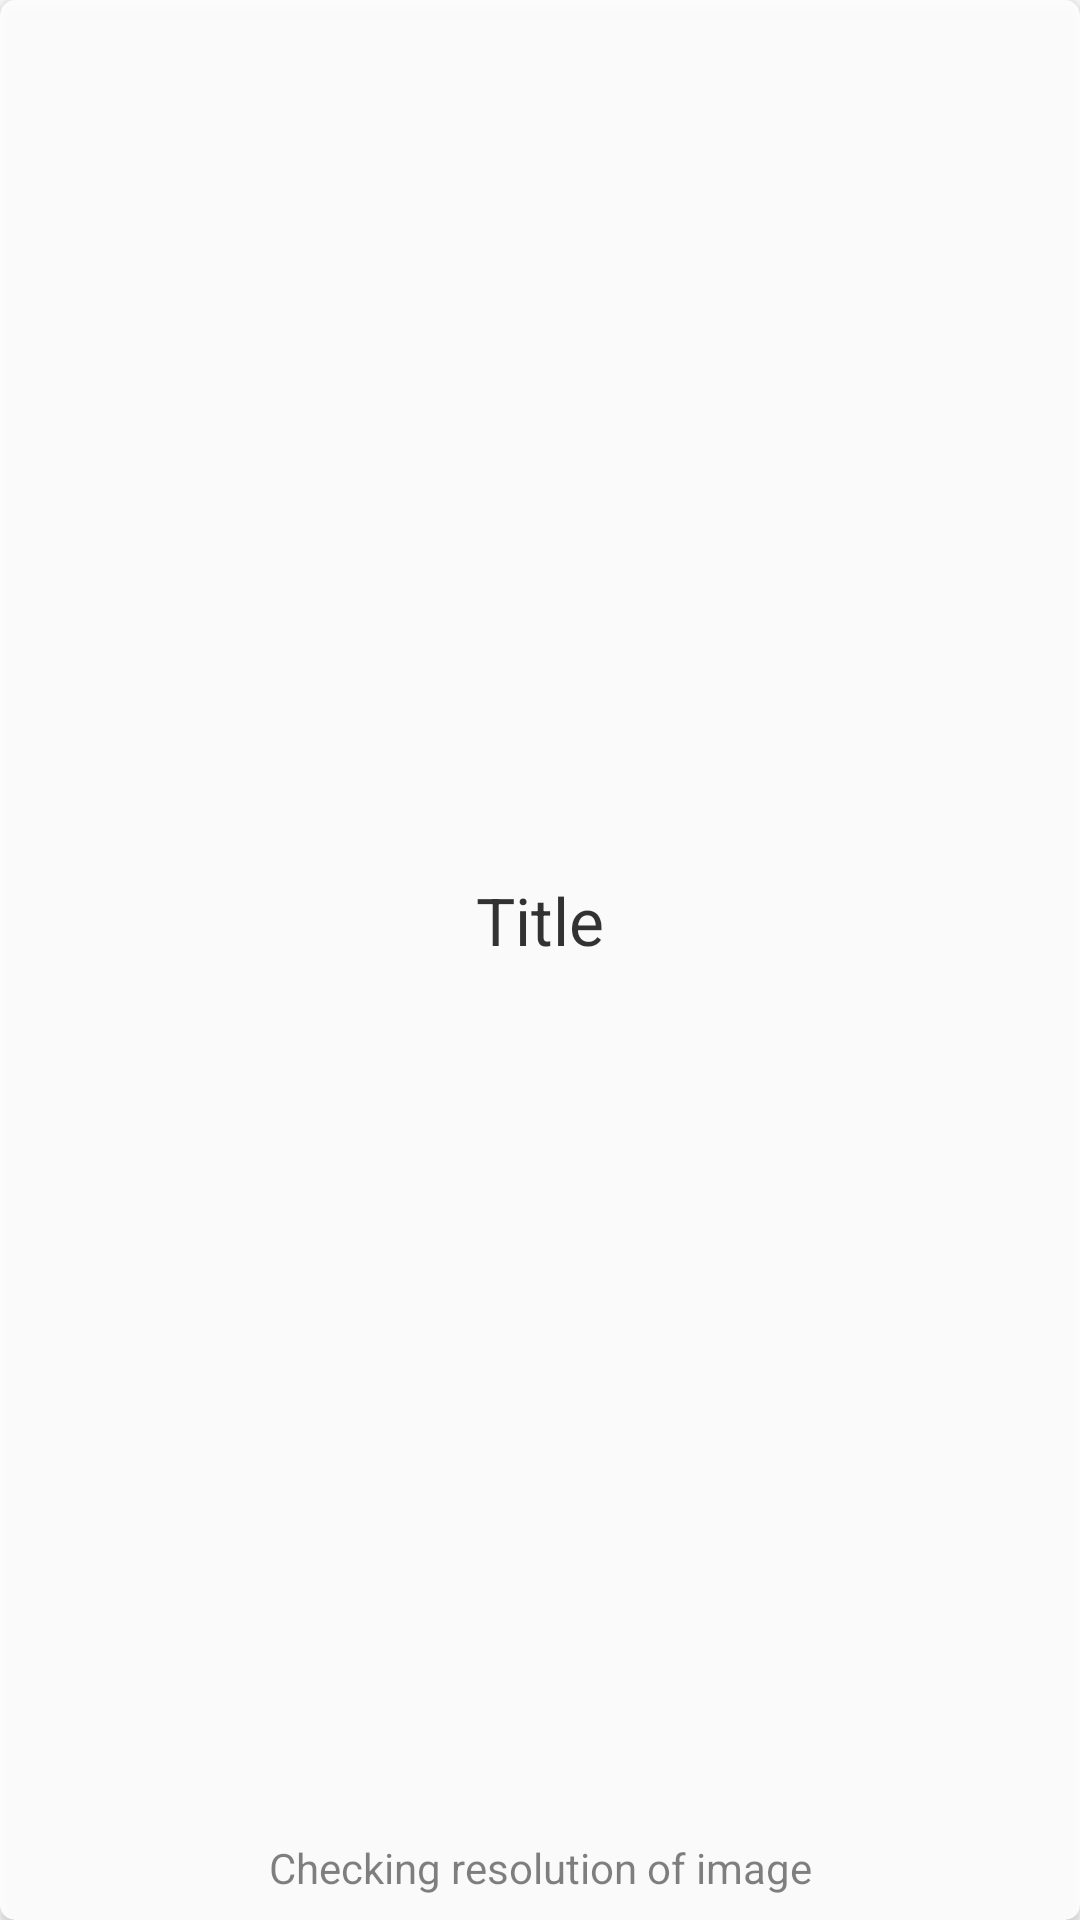

The Android layout XML behind this screen, and the referenced resources:
<!-- AndroidManifest.xml: application theme AppTheme -->
<!-- res/layout/layout_preview_wallpaper_items.xml -->
<?xml version="1.0" encoding="utf-8"?>
<android.support.v7.widget.CardView xmlns:android="http://schemas.android.com/apk/res/android"
    xmlns:app="http://schemas.android.com/apk/res-auto"
    android:layout_width="match_parent"
    android:layout_height="match_parent"
    xmlns:tools="http://schemas.android.com/tools"
    app:cardCornerRadius="5dp"
    android:alpha="0.9">

    <android.support.constraint.ConstraintLayout
        android:layout_width="match_parent"
        android:layout_height="match_parent">


        <Spinner
            android:id="@+id/resolution_selector"
            android:layout_width="0dp"
            android:layout_height="wrap_content"
            android:layout_marginStart="8dp"
            android:visibility="gone"
            tools:visibility="visible"
            app:layout_constraintBottom_toBottomOf="@+id/download_button"
            app:layout_constraintEnd_toStartOf="@+id/download_button"
            app:layout_constraintHorizontal_bias="0.5"
            app:layout_constraintStart_toStartOf="parent"
            app:layout_constraintTop_toTopOf="@+id/download_button" />

        <TextView
            android:id="@+id/image_title"
            android:layout_width="wrap_content"
            android:layout_height="wrap_content"
            android:layout_marginBottom="8dp"
            android:layout_marginEnd="8dp"
            android:layout_marginStart="8dp"
            android:layout_marginTop="8dp"
            android:text="Title"
            android:textAppearance="@android:style/TextAppearance.Material.Large"
            app:layout_constraintBottom_toTopOf="@+id/image_resolution"
            app:layout_constraintEnd_toEndOf="parent"
            app:layout_constraintStart_toStartOf="parent"
            app:layout_constraintTop_toTopOf="parent" />

        <Button
            android:id="@+id/download_button"
            style="@style/Widget.AppCompat.Button.Colored"
            android:layout_width="wrap_content"
            android:layout_height="wrap_content"
            android:layout_marginBottom="8dp"
            android:layout_marginEnd="8dp"
            android:text="Download"
            android:visibility="gone"
            tools:visibility="visible"
            app:layout_constraintBottom_toBottomOf="parent"
            app:layout_constraintEnd_toEndOf="parent"
            app:layout_constraintHorizontal_bias="0.5"
            app:layout_constraintStart_toEndOf="@+id/resolution_selector" />

        <TextView
            android:id="@+id/image_resolution"
            android:layout_width="wrap_content"
            android:layout_height="wrap_content"
            android:layout_marginBottom="8dp"
            android:layout_marginEnd="8dp"
            android:layout_marginStart="8dp"
            android:text="Checking resolution of image"
            app:layout_constraintBottom_toTopOf="@+id/download_button"
            app:layout_constraintEnd_toEndOf="parent"
            app:layout_constraintStart_toStartOf="parent" />
    </android.support.constraint.ConstraintLayout>

</android.support.v7.widget.CardView>
<!-- resources referenced by this layout -->
<resources>
  <style name="AppTheme" parent="Theme.AppCompat.Light.DarkActionBar">
          
          <item name="colorPrimary">@color/colorPrimary</item>
          <item name="colorPrimaryDark">@color/colorPrimaryDark</item>
          <item name="colorAccent">@color/colorAccent</item>
      </style>
  <color name="colorPrimary">#3F51B5</color>
  <color name="colorPrimaryDark">#303F9F</color>
  <color name="colorAccent">#FF4081</color>
</resources>
